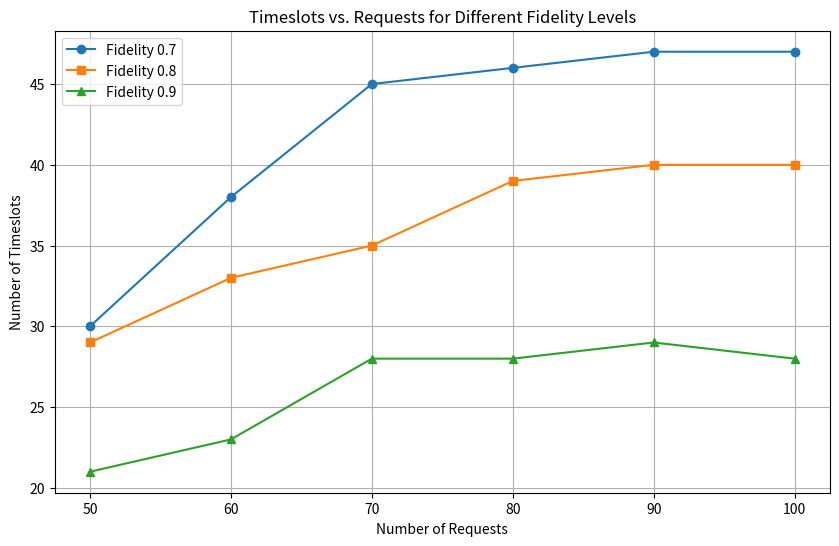

Python code for this plot:
import matplotlib.pyplot as plt
def main():
    # 数据：将这些列表中的数值替换为你的实际数据
    requests = [50, 60, 70, 80, 90, 100]  # 请求数量
    timeslots_fidelity_07 = [30, 38, 45, 46, 47, 47]  # fidelity 0.7 的timeslots数量
    timeslots_fidelity_08 = [29, 33, 35, 39, 40, 40]  # fidelity 0.8 的timeslots数量
    timeslots_fidelity_09 = [21, 23, 28, 28, 29, 28]  # fidelity 0.9 的timeslots数量

    # 绘制曲线
    plt.figure(figsize=(10, 6))
    plt.plot(requests, timeslots_fidelity_07, marker='o', label='Fidelity 0.7')
    plt.plot(requests, timeslots_fidelity_08, marker='s', label='Fidelity 0.8')
    plt.plot(requests, timeslots_fidelity_09, marker='^', label='Fidelity 0.9')

    # 添加标题和标签
    plt.title('Timeslots vs. Requests for Different Fidelity Levels')
    plt.xlabel('Number of Requests')
    plt.ylabel('Number of Timeslots')
    plt.legend()
    plt.grid(True)

    # 显示图表
    plt.show()

if __name__ == "__main__":
    main()
